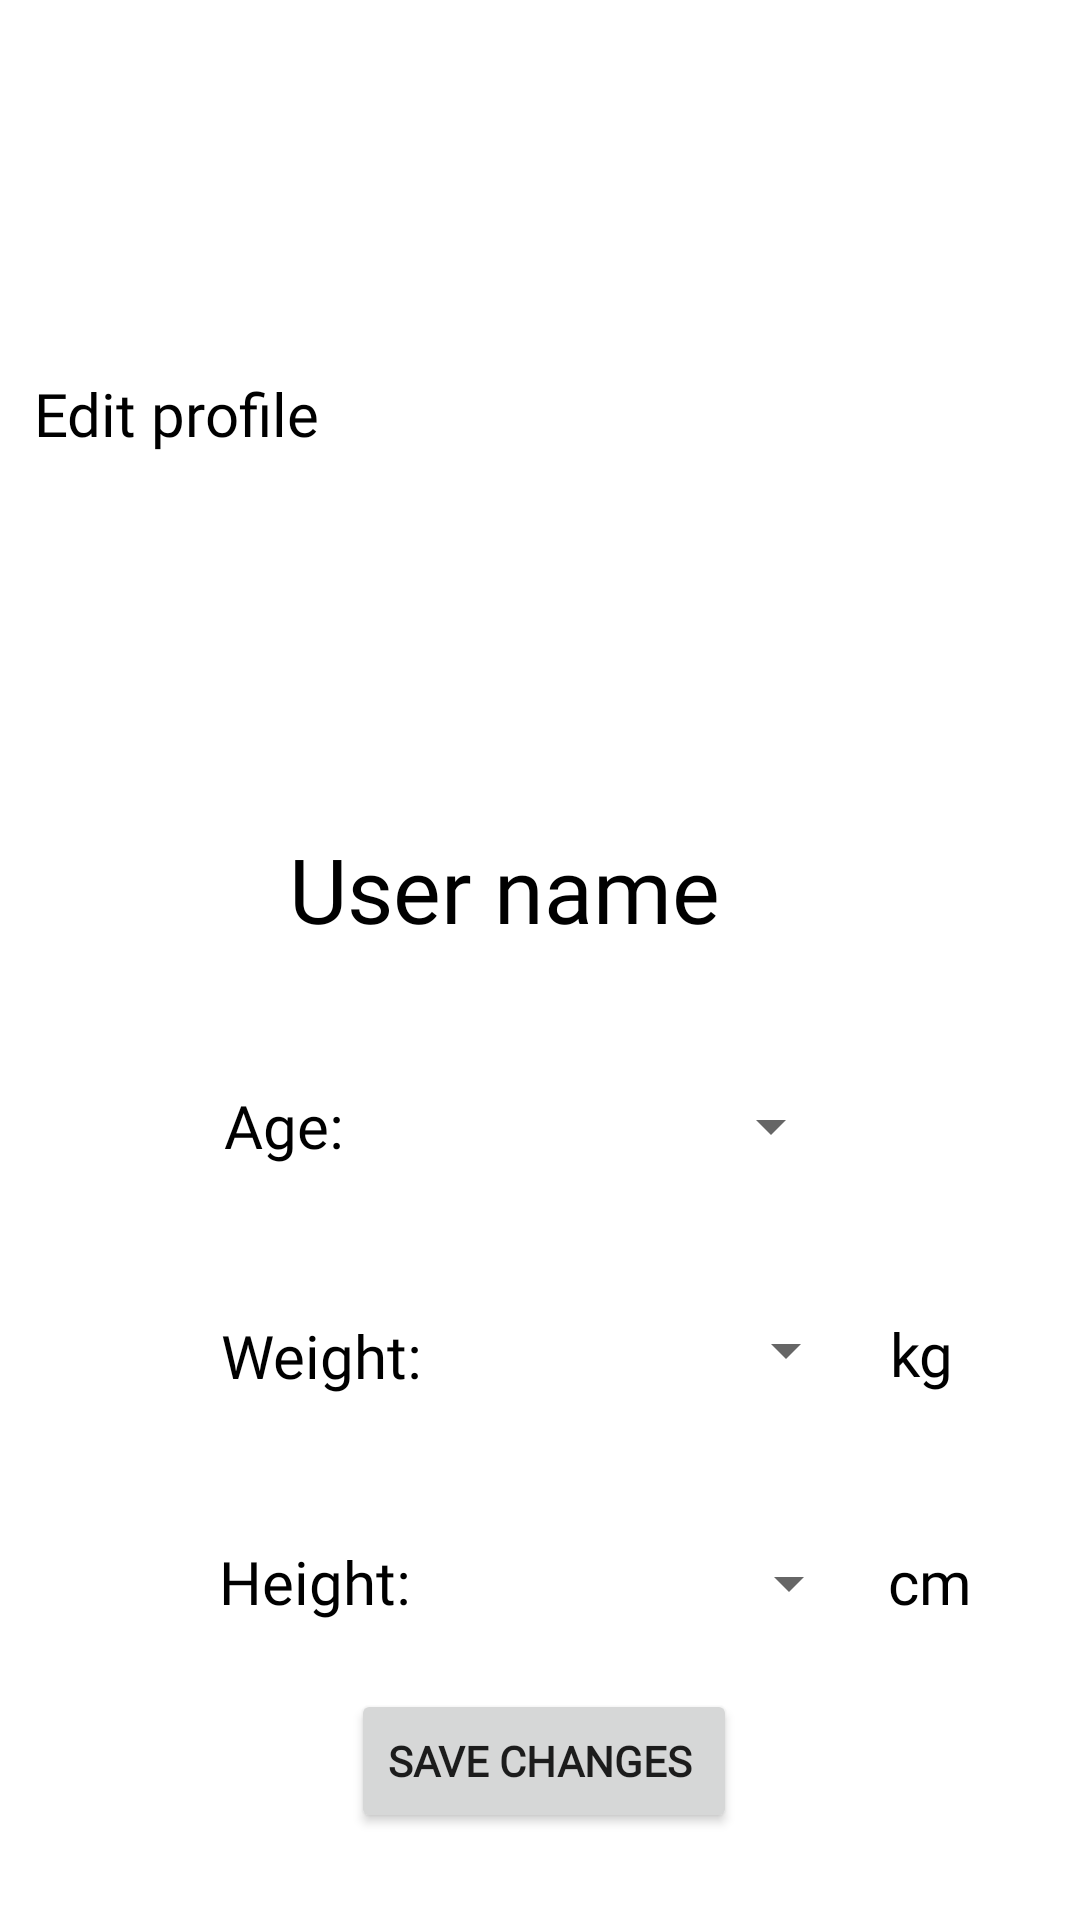

The Android layout XML behind this screen, and the referenced resources:
<!-- AndroidManifest.xml: application theme Theme.Harjoitustyo_Ida_Viia -->
<!-- res/layout/fragment_editprofile.xml -->
<?xml version="1.0" encoding="utf-8"?>
<androidx.constraintlayout.widget.ConstraintLayout
    xmlns:android="http://schemas.android.com/apk/res/android"
    xmlns:app="http://schemas.android.com/apk/res-auto"
    xmlns:tools="http://schemas.android.com/tools"
    android:layout_width="match_parent"
    android:layout_height="match_parent">

    <TextView
        android:id="@+id/userProfile"
        android:layout_width="wrap_content"
        android:layout_height="wrap_content"
        android:fontFamily="@font/handlee"
        android:shadowColor="#FFFFFF"
        android:text="User name"
        android:textSize="30dp"
        android:textColor="@color/black"
        app:layout_constraintBottom_toBottomOf="parent"
        app:layout_constraintEnd_toEndOf="parent"
        app:layout_constraintHorizontal_bias="0.446"
        app:layout_constraintStart_toStartOf="parent"
        app:layout_constraintTop_toTopOf="parent"
        app:layout_constraintVertical_bias="0.46" />

    <Spinner
        android:id="@+id/ageSpinner"
        android:layout_width="110dp"
        android:layout_height="51dp"
        android:scrollbarThumbVertical="@drawable/scrollbar_style"
        app:layout_constraintBottom_toBottomOf="parent"
        app:layout_constraintEnd_toEndOf="parent"
        app:layout_constraintHorizontal_bias="0.416"
        app:layout_constraintStart_toEndOf="@+id/age"
        app:layout_constraintTop_toTopOf="parent"
        app:layout_constraintVertical_bias="0.594" />

    <Spinner
        android:id="@+id/heightSpinner"
        android:layout_width="110dp"
        android:layout_height="51dp"
        android:scrollbarThumbVertical="@drawable/scrollbar_style"
        app:layout_constraintBottom_toBottomOf="parent"
        app:layout_constraintEnd_toEndOf="parent"
        app:layout_constraintHorizontal_bias="0.353"
        app:layout_constraintStart_toEndOf="@+id/height"
        app:layout_constraintTop_toTopOf="parent"
        app:layout_constraintVertical_bias="0.853" />

    <TextView
        android:id="@+id/height"
        android:layout_width="wrap_content"
        android:layout_height="wrap_content"
        android:fontFamily="@font/handlee"
        android:text="Height:"
        android:textSize="20dp"
        android:textColor="@color/black"
        app:layout_constraintBottom_toBottomOf="parent"
        app:layout_constraintEnd_toEndOf="parent"
        app:layout_constraintHorizontal_bias="0.247"
        app:layout_constraintStart_toStartOf="parent"
        app:layout_constraintTop_toTopOf="parent"
        app:layout_constraintVertical_bias="0.838" />

    <Spinner
        android:id="@+id/weightSpinner"
        android:layout_width="110dp"
        android:layout_height="51dp"
        android:scrollbarThumbVertical="@drawable/scrollbar_style"
        app:layout_constraintBottom_toBottomOf="parent"
        app:layout_constraintEnd_toEndOf="parent"
        app:layout_constraintHorizontal_bias="0.32"
        app:layout_constraintStart_toEndOf="@+id/weight"
        app:layout_constraintTop_toTopOf="parent"
        app:layout_constraintVertical_bias="0.721" />

    <TextView
        android:id="@+id/weight"
        android:layout_width="wrap_content"
        android:layout_height="wrap_content"
        android:fontFamily="@font/handlee"
        android:text="Weight:"
        android:textSize="20dp"
        android:textColor="@color/black"
        app:layout_constraintBottom_toBottomOf="parent"
        app:layout_constraintEnd_toEndOf="parent"
        app:layout_constraintHorizontal_bias="0.252"
        app:layout_constraintStart_toStartOf="parent"
        app:layout_constraintTop_toTopOf="parent"
        app:layout_constraintVertical_bias="0.715" />

    <TextView
        android:id="@+id/age"
        android:layout_width="wrap_content"
        android:layout_height="wrap_content"
        android:fontFamily="@font/handlee"
        android:text="Age:"
        android:textSize="20dp"
        android:textColor="@color/black"
        app:layout_constraintBottom_toBottomOf="parent"
        app:layout_constraintEnd_toEndOf="parent"
        app:layout_constraintHorizontal_bias="0.233"
        app:layout_constraintStart_toStartOf="parent"
        app:layout_constraintTop_toTopOf="parent"
        app:layout_constraintVertical_bias="0.59" />

    <ImageView
        android:id="@+id/imageView2"
        android:layout_width="141dp"
        android:layout_height="146dp"
        app:layout_constraintBottom_toBottomOf="parent"
        app:layout_constraintEnd_toEndOf="parent"
        app:layout_constraintHorizontal_bias="0.462"
        app:layout_constraintStart_toStartOf="parent"
        app:layout_constraintTop_toTopOf="parent"
        app:layout_constraintVertical_bias="0.268"
        app:srcCompat="@mipmap/ic_launcher_round" />

    <Button
        android:id="@+id/edit"
        android:layout_width="wrap_content"
        android:layout_height="wrap_content"
        android:fontFamily="@font/handlee"
        android:text="Save changes "
        android:textStyle="bold"
        app:layout_constraintBottom_toBottomOf="parent"
        app:layout_constraintEnd_toEndOf="parent"
        app:layout_constraintHorizontal_bias="0.506"
        app:layout_constraintStart_toStartOf="parent"
        app:layout_constraintTop_toTopOf="parent"
        app:layout_constraintVertical_bias="0.951" />

    <TextView
        android:id="@+id/textView3"
        android:layout_width="wrap_content"
        android:layout_height="wrap_content"
        android:fontFamily="@font/handlee"
        android:text="Edit profile"
        android:textColor="@color/black"
        android:textSize="20sp"
        app:layout_constraintBottom_toBottomOf="parent"
        app:layout_constraintEnd_toEndOf="parent"
        app:layout_constraintHorizontal_bias="0.043"
        app:layout_constraintStart_toStartOf="parent"
        app:layout_constraintTop_toTopOf="parent"
        app:layout_constraintVertical_bias="0.203" />

    <TextView
        android:id="@+id/textView4"
        android:layout_width="wrap_content"
        android:layout_height="wrap_content"
        android:fontFamily="@font/handlee"
        android:text="kg"
        android:textSize="20sp"
        android:textColor="@color/black"
        app:layout_constraintBottom_toBottomOf="parent"
        app:layout_constraintEnd_toEndOf="parent"
        app:layout_constraintHorizontal_bias="0.204"
        app:layout_constraintStart_toEndOf="@+id/weightSpinner"
        app:layout_constraintTop_toTopOf="parent"
        app:layout_constraintVertical_bias="0.714" />

    <TextView
        android:id="@+id/textView5"
        android:layout_width="wrap_content"
        android:layout_height="wrap_content"
        android:fontFamily="@font/handlee"
        android:text="cm"
        android:textSize="20sp"
        android:textColor="@color/black"
        app:layout_constraintBottom_toBottomOf="parent"
        app:layout_constraintEnd_toEndOf="parent"
        app:layout_constraintHorizontal_bias="0.202"
        app:layout_constraintStart_toEndOf="@+id/heightSpinner"
        app:layout_constraintTop_toTopOf="parent"
        app:layout_constraintVertical_bias="0.838" />

</androidx.constraintlayout.widget.ConstraintLayout>
<!-- resources referenced by this layout -->
<resources>
  <color name="black">#FF000000</color>
  <!-- drawable scrollbar_style (drawable) -->
  <?xml version="1.0" encoding="utf-8"?>
  <shape xmlns:android="http://schemas.android.com/apk/res/android">
      <solid android:color="#FF196C96" />
      <corners android:radius="5dp" />
      <size android:width="2dp" />
  </shape>
  <style name="Theme.Harjoitustyo_Ida_Viia" parent="Theme.MaterialComponents.DayNight.DarkActionBar">
          
          <item name="colorPrimary">@color/green_500</item>
          <item name="colorPrimaryVariant">@color/gray_200</item>
          <item name="colorOnPrimary">@color/white</item>
          
          <item name="colorSecondary">@color/teal_200</item>
          <item name="colorSecondaryVariant">@color/teal_700</item>
          <item name="colorOnSecondary">@color/black</item>
          
          <item name="android:statusBarColor" tools:targetApi="l">?attr/colorPrimaryVariant</item>
          
      </style>
  <color name="green_500">#4CAF50</color>
  <color name="gray_200">#EEEEEE</color>
  <color name="white">#FFFFFFFF</color>
  <color name="teal_200">#FF03DAC5</color>
  <color name="teal_700">#FF018786</color>
</resources>
